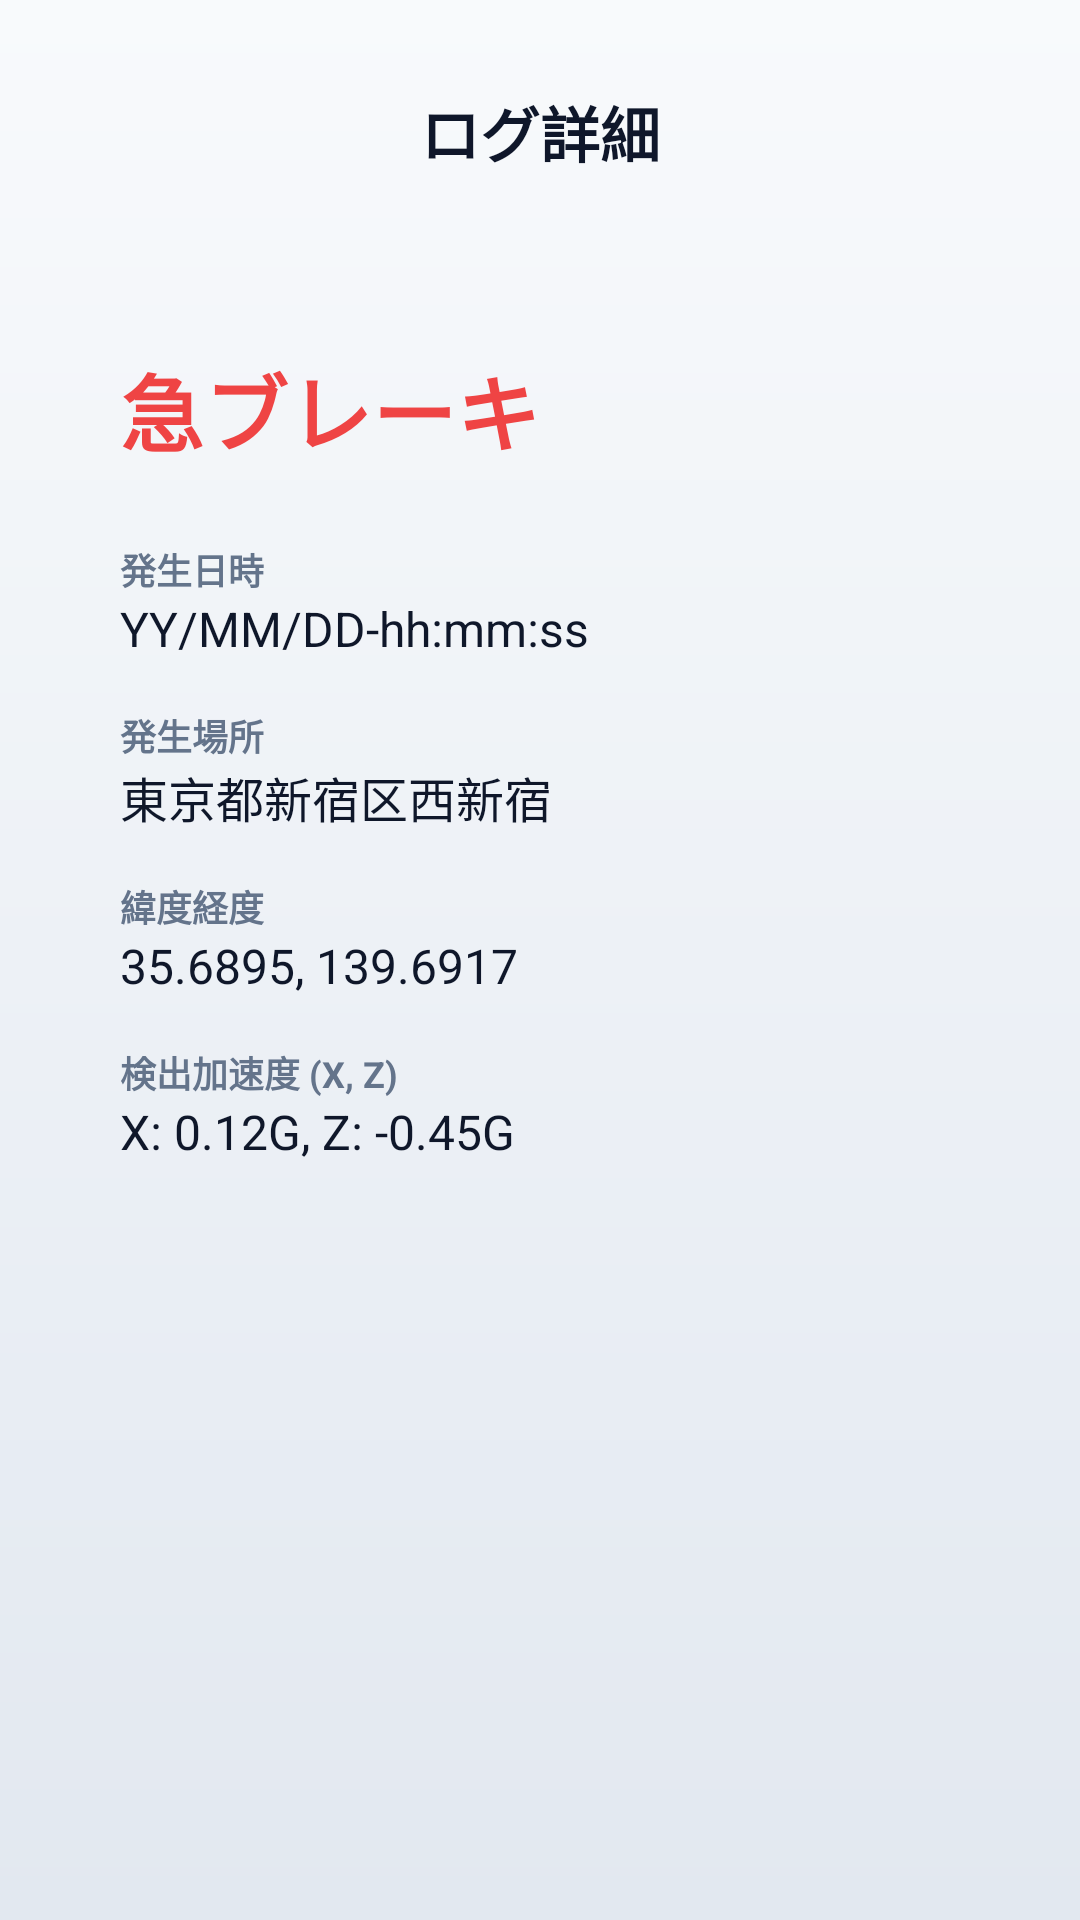

Produce the Android XML layout that renders to this screen, including the resource entries it uses.
<!-- AndroidManifest.xml: application theme Theme.SmartDriving -->
<!-- res/layout/activity_log_detail.xml -->
<?xml version="1.0" encoding="utf-8"?>
<androidx.constraintlayout.widget.ConstraintLayout xmlns:android="http://schemas.android.com/apk/res/android"
    xmlns:app="http://schemas.android.com/apk/res-auto"
    xmlns:tools="http://schemas.android.com/tools"
    android:layout_width="match_parent"
    android:layout_height="match_parent"
    android:fitsSystemWindows="true"
    android:background="@drawable/bg_premium_gradient">

    
    <androidx.constraintlayout.widget.ConstraintLayout
        android:id="@+id/layoutHeader"
        android:layout_width="match_parent"
        android:layout_height="64dp"
        android:layout_marginTop="12dp"
        android:paddingHorizontal="16dp"
        app:layout_constraintTop_toTopOf="parent">

        <ImageButton
            android:id="@+id/buttonBack"
            android:layout_width="48dp"
            android:layout_height="48dp"
            android:background="?attr/selectableItemBackgroundBorderless"
            android:contentDescription="戻るボタン"
            android:src="@drawable/ic_back"
            app:layout_constraintBottom_toBottomOf="parent"
            app:layout_constraintStart_toStartOf="parent"
            app:layout_constraintTop_toTopOf="parent"
            app:tint="@color/icon_tint_color" />

        <TextView
            android:id="@+id/textTitle"
            android:layout_width="wrap_content"
            android:layout_height="wrap_content"
            android:text="ログ詳細"
            android:textColor="@color/text_primary"
            android:textSize="20sp"
            android:textStyle="bold"
            app:layout_constraintBottom_toBottomOf="parent"
            app:layout_constraintEnd_toEndOf="parent"
            app:layout_constraintStart_toStartOf="parent"
            app:layout_constraintTop_toTopOf="parent" />

    </androidx.constraintlayout.widget.ConstraintLayout>

    
    <LinearLayout
        android:layout_width="match_parent"
        android:layout_height="wrap_content"
        android:layout_margin="16dp"
        android:background="@drawable/bg_card"
        android:orientation="vertical"
        android:padding="24dp"
        app:layout_constraintTop_toBottomOf="@id/layoutHeader">

        
        <TextView
            android:id="@+id/detailEventName"
            android:layout_width="wrap_content"
            android:layout_height="wrap_content"
            android:text="急ブレーキ"
            android:textColor="@color/score_red"
            android:textSize="28sp"
            android:textStyle="bold"
            android:layout_marginBottom="24dp" />

        
        <LinearLayout
            android:layout_width="match_parent"
            android:layout_height="wrap_content"
            android:orientation="vertical">

            
            <TextView
                android:layout_width="wrap_content"
                android:layout_height="wrap_content"
                android:text="発生日時"
                android:textColor="@color/text_secondary"
                android:textSize="12sp"
                android:textStyle="bold" />
            <TextView
                android:id="@+id/detailDate"
                android:layout_width="match_parent"
                android:layout_height="wrap_content"
                android:text="YY/MM/DD-hh:mm:ss"
                android:textColor="@color/text_primary"
                android:textSize="16sp"
                android:layout_marginBottom="16dp" />

            
            <TextView
                android:layout_width="wrap_content"
                android:layout_height="wrap_content"
                android:text="発生場所"
                android:textColor="@color/text_secondary"
                android:textSize="12sp"
                android:textStyle="bold" />
            <TextView
                android:id="@+id/detailLocationName"
                android:layout_width="match_parent"
                android:layout_height="wrap_content"
                android:text="東京都新宿区西新宿"
                android:textColor="@color/text_primary"
                android:textSize="16sp"
                android:layout_marginBottom="16dp" />

            
            <TextView
                android:layout_width="wrap_content"
                android:layout_height="wrap_content"
                android:text="緯度経度"
                android:textColor="@color/text_secondary"
                android:textSize="12sp"
                android:textStyle="bold" />
            <TextView
                android:id="@+id/detailCoordinates"
                android:layout_width="match_parent"
                android:layout_height="wrap_content"
                android:text="35.6895, 139.6917"
                android:textColor="@color/text_primary"
                android:textSize="16sp"
                android:layout_marginBottom="16dp" />

            
            <TextView
                android:layout_width="wrap_content"
                android:layout_height="wrap_content"
                android:text="検出加速度 (X, Z)"
                android:textColor="@color/text_secondary"
                android:textSize="12sp"
                android:textStyle="bold" />
            <TextView
                android:id="@+id/detailGForce"
                android:layout_width="match_parent"
                android:layout_height="wrap_content"
                android:text="X: 0.12G, Z: -0.45G"
                android:textColor="@color/text_primary"
                android:textSize="16sp" />

        </LinearLayout>

    </LinearLayout>

</androidx.constraintlayout.widget.ConstraintLayout>
<!-- resources referenced by this layout -->
<resources>
  <color name="icon_tint_color">#0F172A</color>
  <color name="score_red">#EF4444</color>
  <color name="text_primary">#0F172A</color>
  <color name="text_secondary">#64748B</color>
  <!-- drawable bg_premium_gradient (drawable) -->
  <?xml version="1.0" encoding="utf-8"?>
  <shape xmlns:android="http://schemas.android.com/apk/res/android"
      android:shape="rectangle">
      <gradient
          android:angle="270"
          android:endColor="@color/background_gradient_end"
          android:startColor="@color/background_gradient_start"
          android:type="linear" />
  </shape>
  <style name="Theme.SmartDriving" parent="Base.Theme.SmartDriving" />
  <color name="background_gradient_end">#E2E8F0</color>
  <color name="background_gradient_start">#F8FAFC</color>
  <style name="Base.Theme.SmartDriving" parent="Theme.Material3.DayNight.NoActionBar">
          <item name="android:windowLightStatusBar">true</item>
      </style>
</resources>
